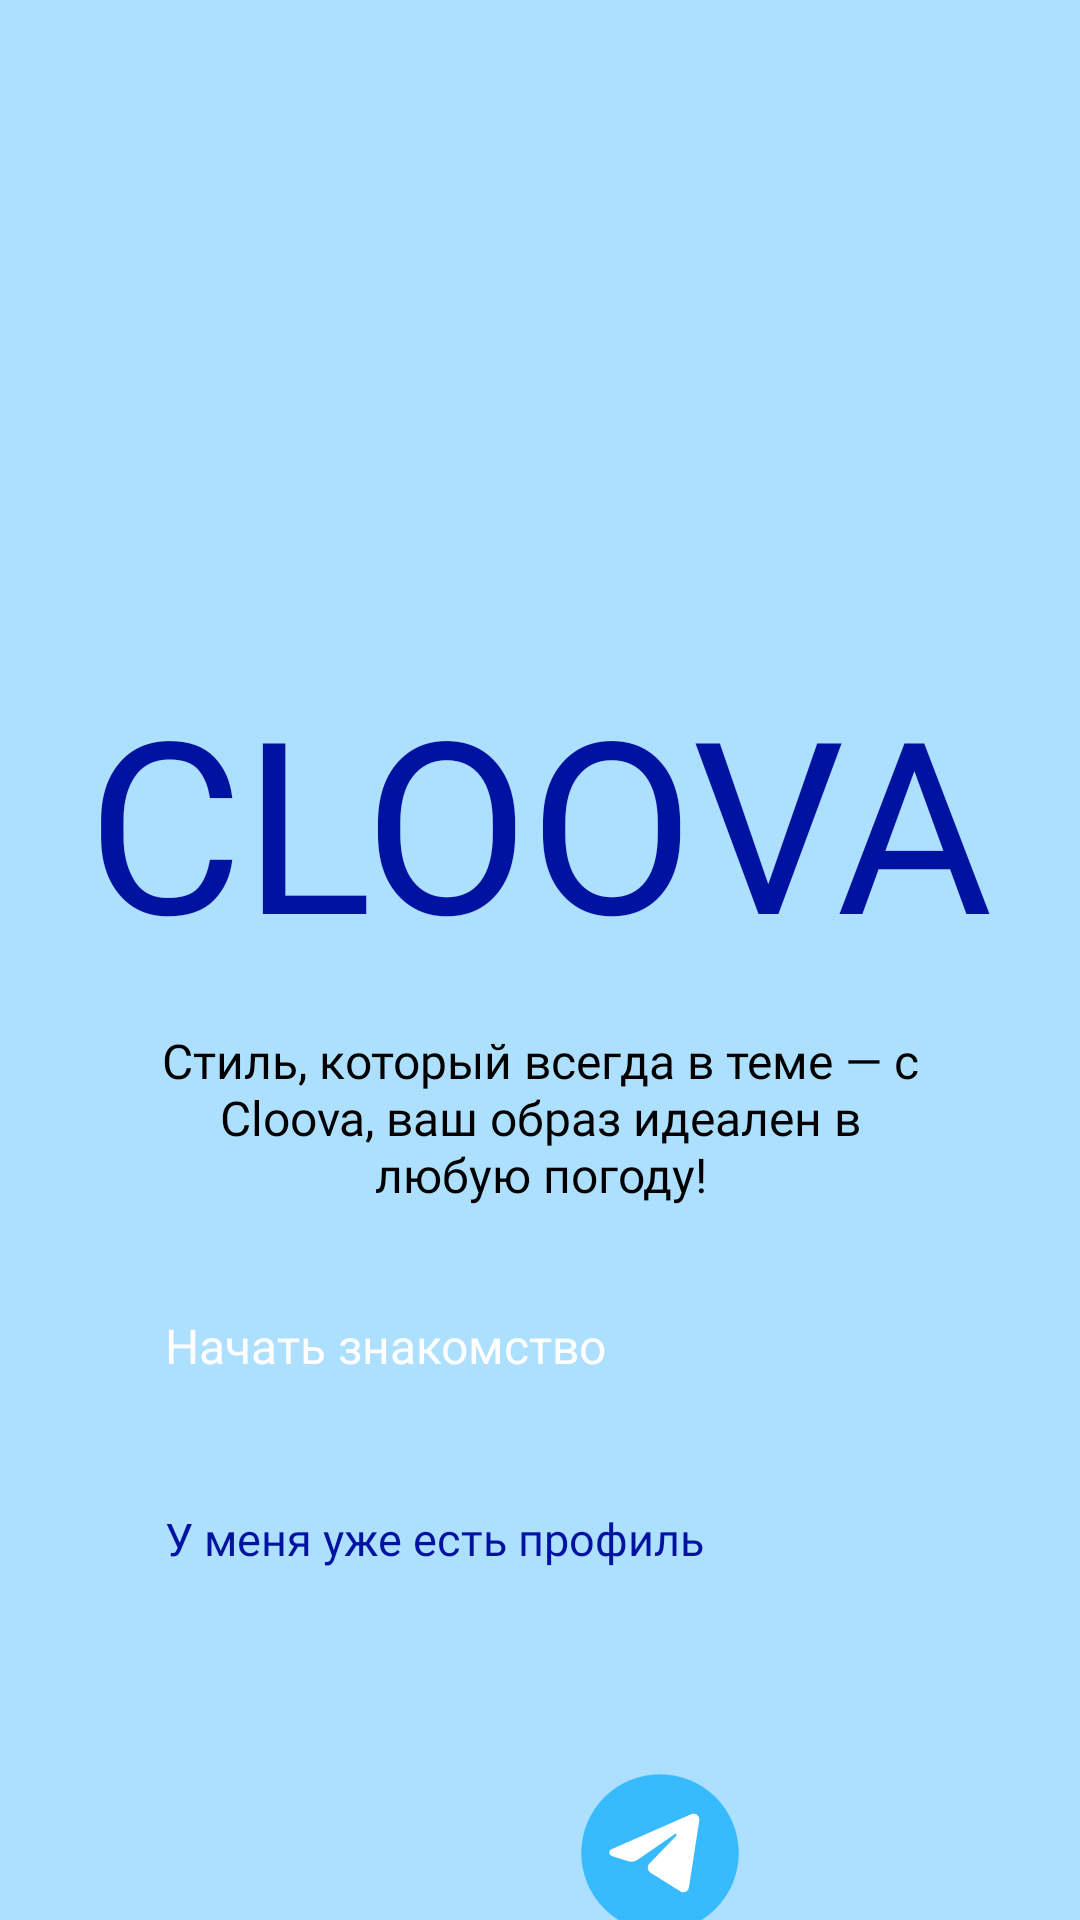

This screen was rendered from an Android layout file. Write that file and the resources it references.
<!-- AndroidManifest.xml: application theme Theme.MyApplication -->
<!-- res/layout/activity_main.xml -->
<?xml version="1.0" encoding="utf-8"?>
<androidx.constraintlayout.widget.ConstraintLayout xmlns:android="http://schemas.android.com/apk/res/android"
    xmlns:app="http://schemas.android.com/apk/res-auto"
    xmlns:tools="http://schemas.android.com/tools"
    android:id="@+id/main"
    android:layout_width="match_parent"
    android:layout_height="match_parent"
    android:background="@color/fon_reg"
    tools:context=".MainActivity">

    <TextView
        android:id="@+id/textView"
        android:layout_width="wrap_content"
        android:layout_height="wrap_content"
        android:layout_marginTop="220dp"
        android:fontFamily="@font/marcellus"
        android:text="@string/logo_text"
        android:textColor="@color/blue"
        android:textSize="80dp"
        android:autoSizeTextType="none"
        app:layout_constraintEnd_toEndOf="parent"
        app:layout_constraintStart_toStartOf="parent"
        app:layout_constraintTop_toTopOf="parent" />

    <TextView
        android:id="@+id/textView2"
        android:layout_width="253dp"
        android:layout_height="75dp"
        android:layout_marginTop="16dp"
        android:fontFamily="@font/manrope_bold"
        android:text="@string/main_subtitle"
        android:textAlignment="center"
        android:textColor="@color/black"
        android:textSize="16dp"
        android:autoSizeTextType="none"
        app:layout_constraintEnd_toEndOf="parent"
        app:layout_constraintStart_toStartOf="parent"
        app:layout_constraintTop_toBottomOf="@+id/textView" />

    <Button
        android:id="@+id/button2"
        android:layout_width="250dp"
        android:layout_height="55dp"
        android:layout_marginTop="20dp"
        android:backgroundTint="@color/blue"
        android:fontFamily="@font/manrope_bold"
        android:text="@string/button_start_знакомство"
        android:textColor="@color/white"
        android:textSize="16dp"
        android:autoSizeTextType="none"
        android:onClick="Registration"
        app:layout_constraintEnd_toEndOf="parent"
        app:layout_constraintStart_toStartOf="parent"
        app:layout_constraintTop_toBottomOf="@+id/textView2" />

    <Button
        android:id="@+id/button3"
        android:layout_width="250dp"
        android:layout_height="55dp"
        android:layout_marginTop="10dp"
        android:backgroundTint="@color/white"
        android:fontFamily="@font/manrope_bold"
        android:text="@string/button_already_have_profile"
        android:textColor="@color/blue"
        android:textSize="15dp"
        android:autoSizeTextType="none"
        android:onClick="Vhod"
        app:layout_constraintEnd_toEndOf="parent"
        app:layout_constraintStart_toStartOf="parent"
        app:layout_constraintTop_toBottomOf="@+id/button2" />

    <ImageView
        android:id="@+id/temni"
        android:layout_width="0dp"
        android:layout_height="0dp"
        android:scaleType="fitXY"
        android:adjustViewBounds="true"
        android:layout_marginBottom="40dp"
        app:layout_constraintStart_toStartOf="parent"
        app:layout_constraintTop_toTopOf="parent"
        app:layout_constraintEnd_toEndOf="parent"
        app:layout_constraintBottom_toTopOf="@+id/textView"
        app:srcCompat="@drawable/temni" />

    <ImageView
        android:id="@+id/svetli"
        android:layout_width="0dp"
        android:layout_height="0dp"
        android:scaleType="fitXY"
        android:adjustViewBounds="true"
        android:layout_marginBottom="30dp"
        app:layout_constraintStart_toStartOf="parent"
        app:layout_constraintTop_toTopOf="parent"
        app:layout_constraintEnd_toEndOf="parent"
        app:layout_constraintBottom_toTopOf="@+id/textView"
        app:srcCompat="@drawable/svetli" />

    <LinearLayout
        android:layout_width="match_parent"
        android:layout_height="80dp"
        android:layout_marginTop="20dp"
        android:paddingTop="8dp"
        android:paddingBottom="8dp"
        android:gravity="center"
        android:orientation="horizontal"
        app:layout_constraintTop_toBottomOf="@+id/button3"
        app:layout_constraintEnd_toEndOf="parent"
        app:layout_constraintStart_toStartOf="parent">

        <ImageView
            android:id="@+id/vk"
            android:layout_width="60dp"
            android:layout_height="60dp"
            android:layout_marginStart="5dp"
            android:layout_marginEnd="10dp"
            android:adjustViewBounds="true"
            android:contentDescription="@null"
            android:clickable="true"
            android:focusable="true"
            android:scaleType="centerCrop"
            android:src="@drawable/vk_1_logo_svgrepo_com"
            app:layout_constraintStart_toStartOf="parent"
            app:layout_constraintTop_toTopOf="parent" />

        <ImageView
            android:id="@+id/telega"
            android:layout_width="60dp"
            android:layout_height="60dp"
            android:layout_marginStart="10dp"
            android:layout_marginEnd="5dp"
            android:adjustViewBounds="true"
            android:contentDescription="@null"
            android:clickable="true"
            android:focusable="true"
            android:scaleType="centerCrop"
            android:src="@drawable/telegram"
            app:layout_constraintEnd_toEndOf="parent"
            app:layout_constraintTop_toTopOf="parent" />

    </LinearLayout>

</androidx.constraintlayout.widget.ConstraintLayout>
<!-- resources referenced by this layout -->
<resources>
  <color name="black">#FF000000</color>
  <color name="blue">#0013A0</color>
  <color name="fon_reg">#ADDFFF</color>
  <color name="white">#FFFFFFFF</color>
  <!-- drawable svetli (drawable) -->
  <vector xmlns:android="http://schemas.android.com/apk/res/android"
      android:width="393dp"
      android:height="238dp"
      android:viewportWidth="393"
      android:viewportHeight="238">
    <path
        android:pathData="M444.12,132.9C474.92,93.35 491.3,11.89 432.98,-95.68C419,-136.02 364.04,-224.29 256.04,-254.66C121.04,-292.62 139.39,-204.04 59.44,-181.89C-20.51,-159.75 -10.02,-95.68 -23.13,-3.14C-36.23,89.4 20.78,104.43 106.63,109.17C192.48,113.92 157.74,152.67 229.17,203.29C300.6,253.91 341.89,263.4 444.12,132.9Z"
        android:fillColor="#007AFF"
        android:fillAlpha="0.35"/>
  </vector>
  <!-- drawable telegram (drawable) -->
  <vector xmlns:android="http://schemas.android.com/apk/res/android"
      xmlns:aapt="http://schemas.android.com/aapt"
      android:width="800dp"
      android:height="800dp"
      android:viewportWidth="32"
      android:viewportHeight="32">
    <path
        android:pathData="M16,16m-14,0a14,14 0,1 1,28 0a14,14 0,1 1,-28 0">
      <aapt:attr name="android:fillColor">
        <gradient
            android:startX="16"
            android:startY="2"
            android:endX="16"
            android:endY="30"
            android:type="linear">
          <item android:offset="1" android:color="#FF37BBFE"/>
          <item android:offset="1" android:color="#FF37BBFE"/>
        </gradient>
      </aapt:attr>
    </path>
    <path
        android:pathData="M22.987,10.209C23.111,9.403 22.345,8.768 21.629,9.082L7.365,15.345C6.851,15.57 6.889,16.348 7.421,16.518L10.363,17.455C10.925,17.633 11.533,17.541 12.023,17.202L18.655,12.62C18.855,12.482 19.073,12.767 18.902,12.943L14.128,17.865C13.665,18.342 13.757,19.151 14.314,19.5L19.659,22.852C20.258,23.228 21.03,22.851 21.142,22.126L22.987,10.209Z"
        android:fillColor="#ffffff"/>
  </vector>
  <!-- drawable temni (drawable) -->
  <vector xmlns:android="http://schemas.android.com/apk/res/android"
      android:width="393dp"
      android:height="180dp"
      android:viewportWidth="393"
      android:viewportHeight="180">
    <path
        android:pathData="M174.44,-294.56C257.24,-249.67 446.11,-60.13 399.02,-83.41C446.11,-60.13 385.5,-4.71 335.71,89.51C285.92,183.72 216.65,152.69 104.08,174.3C-8.48,195.91 -22.55,151.58 -63.68,116.11C-104.81,80.64 -63.68,-5.82 -33.37,-16.9C-3.07,-27.99 -27.42,-118.88 -22.55,-180.39C-17.68,-241.91 91.64,-339.45 174.44,-294.56Z"
        android:fillColor="#0013A0"
        android:fillAlpha="0.35"/>
  </vector>
  <string name="button_already_have_profile">У меня уже есть профиль</string>
  <string name="logo_text">CLOOVA</string>
  <string name="main_subtitle">Стиль, который всегда в теме — с Cloova, ваш образ идеален в любую погоду!</string>
</resources>
